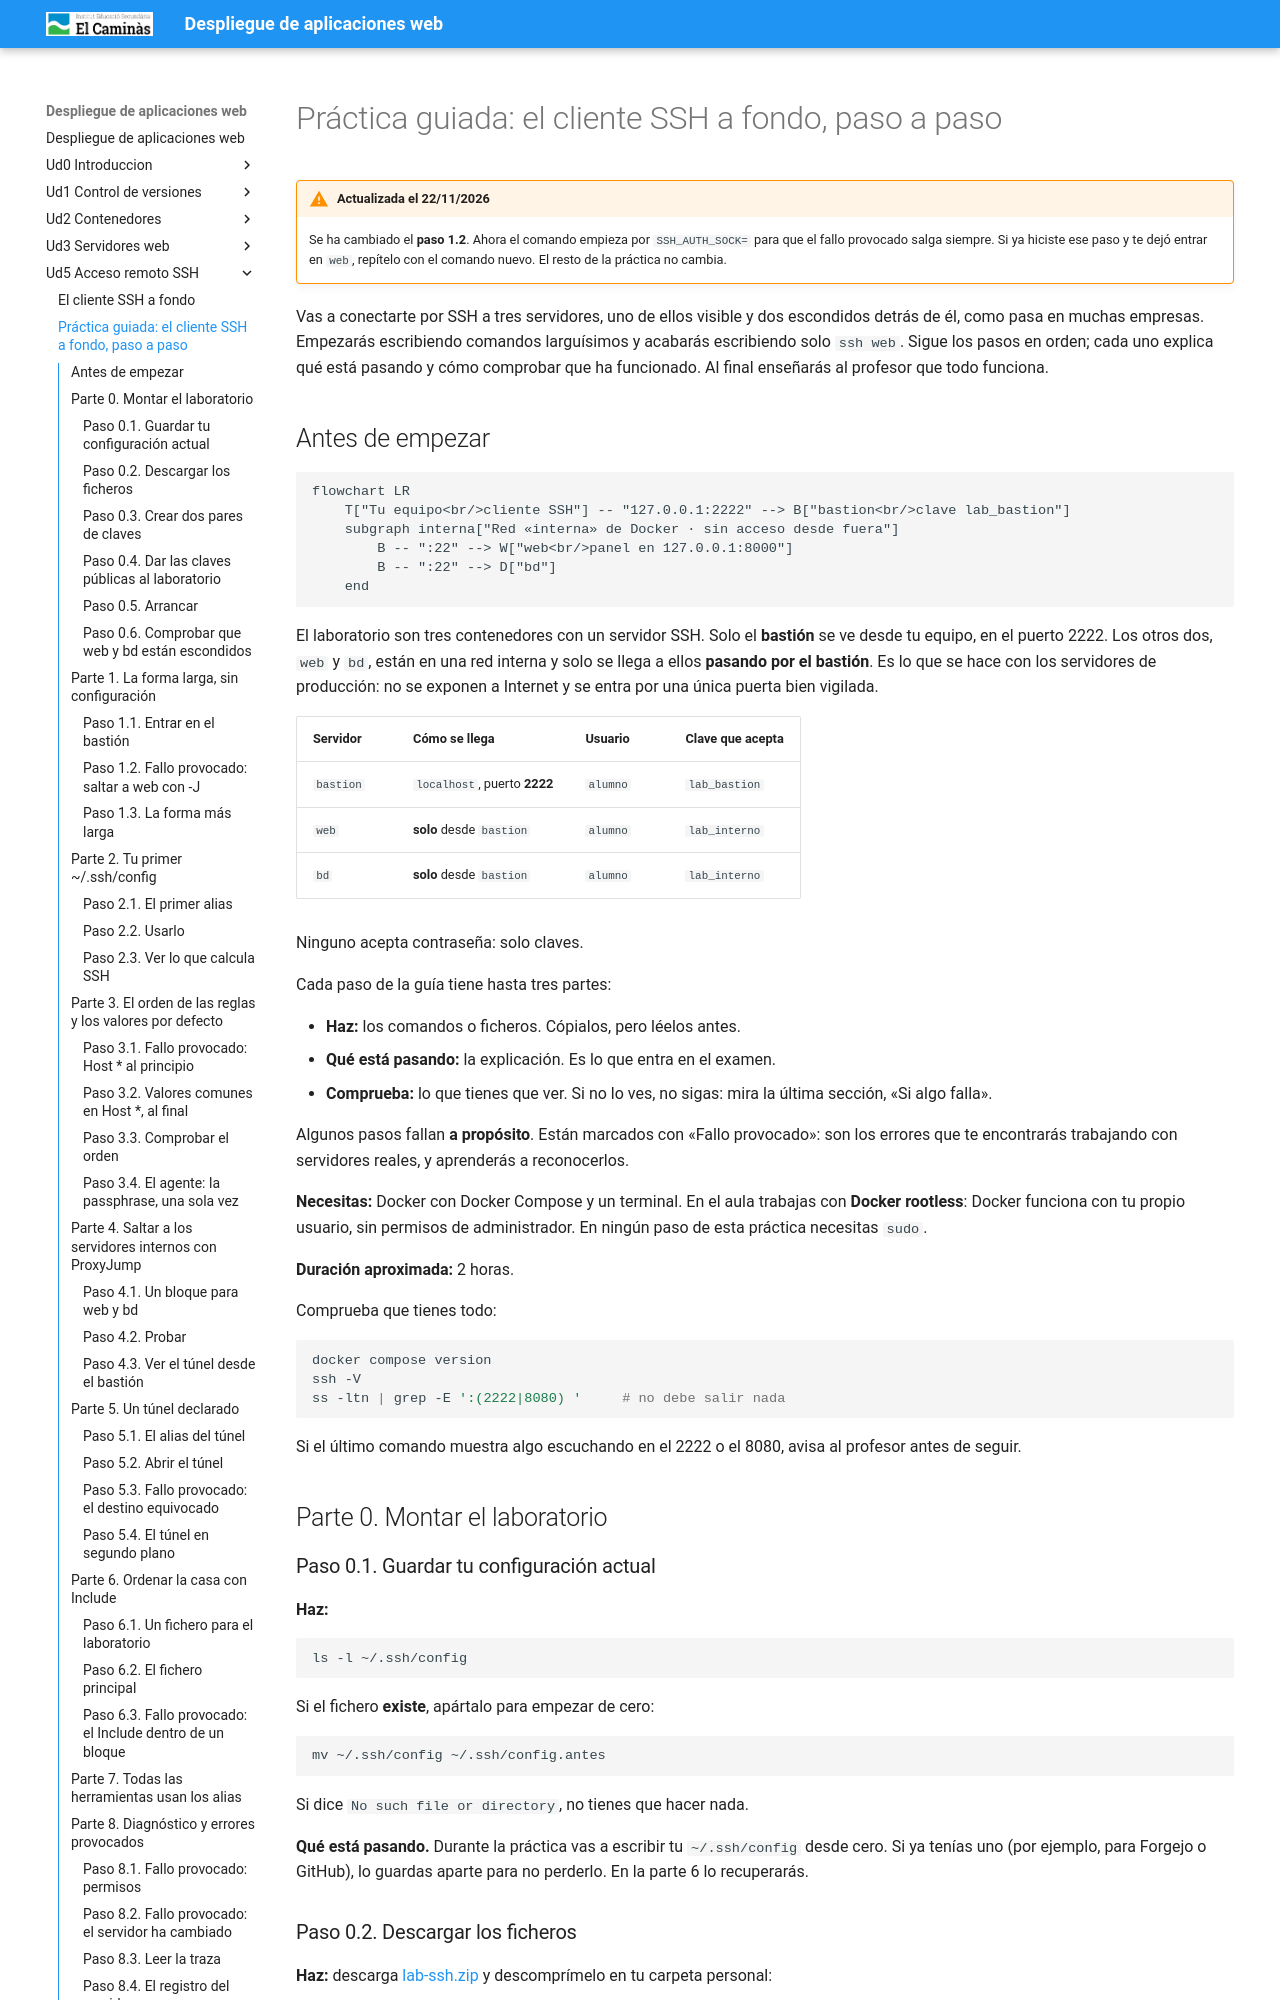

repository: pedrosegarra/DAW · page: Ud5 Acceso remoto SSH/P01/index.html · generator: mkdocs

# Práctica guiada: el cliente SSH a fondo, paso a paso

!!! warning "Actualizada el 22/11/2026"
    Se ha cambiado el **paso 1.2**. Ahora el comando empieza por `SSH_AUTH_SOCK=` para que el fallo provocado salga siempre. Si ya hiciste ese paso y te dejó entrar en `web`, repítelo con el comando nuevo. El resto de la práctica no cambia.

Vas a conectarte por SSH a tres servidores, uno de ellos visible y dos escondidos detrás de él, como pasa en muchas empresas. Empezarás escribiendo comandos larguísimos y acabarás escribiendo solo `ssh web`. Sigue los pasos en orden; cada uno explica qué está pasando y cómo comprobar que ha funcionado. Al final enseñarás al profesor que todo funciona.

## Antes de empezar

```mermaid
flowchart LR
    T["Tu equipo<br/>cliente SSH"] -- "127.0.0.1:2222" --> B["bastion<br/>clave lab_bastion"]
    subgraph interna["Red «interna» de Docker · sin acceso desde fuera"]
        B -- ":22" --> W["web<br/>panel en 127.0.0.1:8000"]
        B -- ":22" --> D["bd"]
    end
```

El laboratorio son tres contenedores con un servidor SSH. Solo el **bastión** se ve desde tu equipo, en el puerto 2222. Los otros dos, `web` y `bd`, están en una red interna y solo se llega a ellos **pasando por el bastión**. Es lo que se hace con los servidores de producción: no se exponen a Internet y se entra por una única puerta bien vigilada.

| Servidor | Cómo se llega | Usuario | Clave que acepta |
|---|---|---|---|
| `bastion` | `localhost`, puerto **2222** | `alumno` | `lab_bastion` |
| `web` | **solo** desde `bastion` | `alumno` | `lab_interno` |
| `bd` | **solo** desde `bastion` | `alumno` | `lab_interno` |

Ninguno acepta contraseña: solo claves.

Cada paso de la guía tiene hasta tres partes:

- **Haz:** los comandos o ficheros. Cópialos, pero léelos antes.
- **Qué está pasando:** la explicación. Es lo que entra en el examen.
- **Comprueba:** lo que tienes que ver. Si no lo ves, no sigas: mira la última sección, «Si algo falla».

Algunos pasos fallan **a propósito**. Están marcados con «Fallo provocado»: son los errores que te encontrarás trabajando con servidores reales, y aprenderás a reconocerlos.

**Necesitas:** Docker con Docker Compose y un terminal. En el aula trabajas con **Docker rootless**: Docker funciona con tu propio usuario, sin permisos de administrador. En ningún paso de esta práctica necesitas `sudo`.

**Duración aproximada:** 2 horas.

Comprueba que tienes todo:

```bash
docker compose version
ssh -V
ss -ltn | grep -E ':(2222|8080) '     # no debe salir nada
```

Si el último comando muestra algo escuchando en el 2222 o el 8080, avisa al profesor antes de seguir.

## Parte 0. Montar el laboratorio

### Paso 0.1. Guardar tu configuración actual

**Haz:**

```bash
ls -l ~/.ssh/config
```

Si el fichero **existe**, apártalo para empezar de cero:

```bash
mv ~/.ssh/config ~/.ssh/config.antes
```

Si dice `No such file or directory`, no tienes que hacer nada.

**Qué está pasando.** Durante la práctica vas a escribir tu `~/.ssh/config` desde cero. Si ya tenías uno (por ejemplo, para Forgejo o GitHub), lo guardas aparte para no perderlo. En la parte 6 lo recuperarás.
